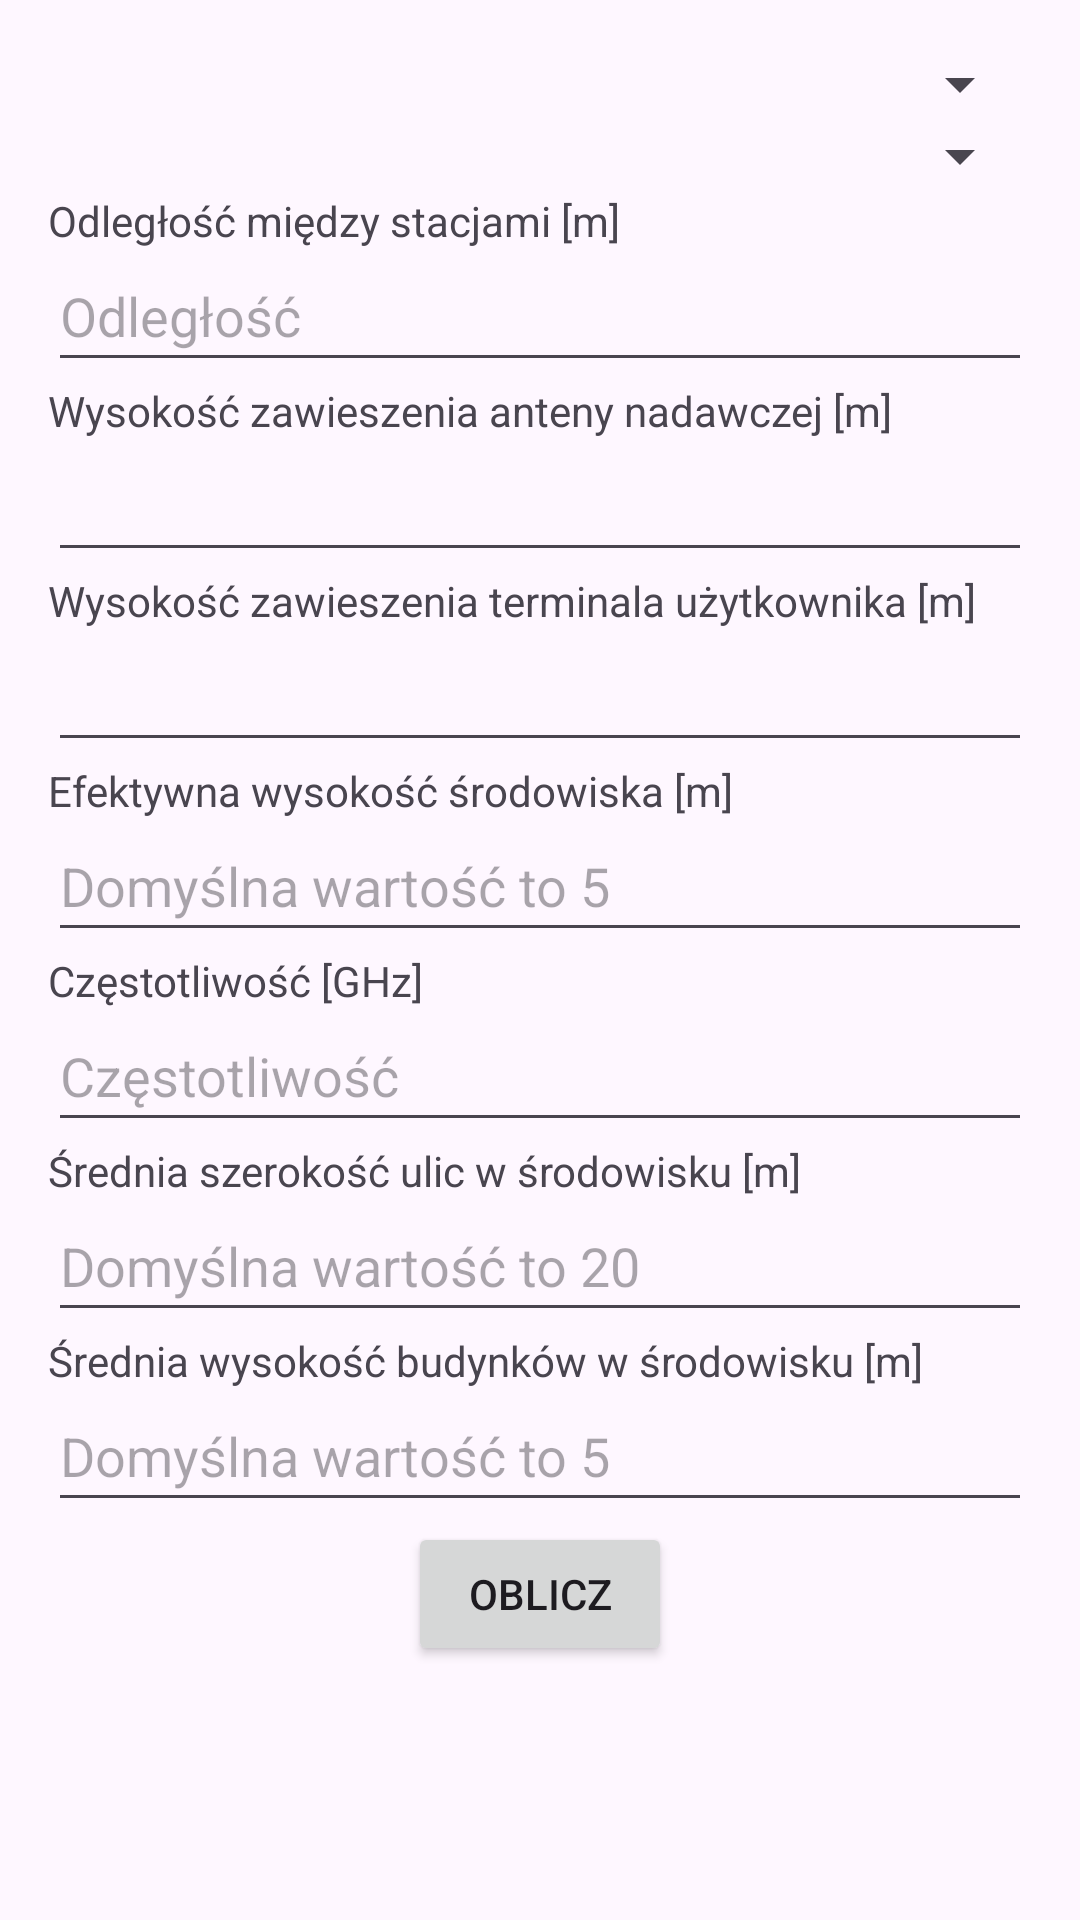

Here is an Android app screen rendered from its layout file. Give the layout XML and the strings, colors and styles it references.
<!-- AndroidManifest.xml: application theme Theme.Propagationapk -->
<!-- res/layout/activity_main.xml -->
<?xml version="1.0" encoding="utf-8"?>
<LinearLayout xmlns:android="http://schemas.android.com/apk/res/android"
    android:layout_width="match_parent"
    android:layout_height="match_parent"
    android:orientation="vertical"
    android:padding="16dp">

    <Spinner
        android:id="@+id/scenario_spinner"
        android:layout_width="match_parent"
        android:layout_height="wrap_content"
        android:paddingBottom="10dp"/>

    <Spinner
        android:id="@+id/los_nlos_spinner"
        android:layout_width="match_parent"
        android:layout_height="wrap_content"
        android:paddingBottom="10dp"/>

    <Spinner
        android:id="@+id/inf_nlos_spinner"
        android:layout_width="match_parent"
        android:layout_height="wrap_content"
        android:visibility="gone"
        android:paddingBottom="10dp"/>

    <TextView
        android:id="@+id/d2D_text"
        android:layout_width="match_parent"
        android:layout_height="wrap_content"
        android:text="Odległość między stacjami [m]" />

    <EditText
        android:id="@+id/d2D_input"
        android:layout_width="match_parent"
        android:layout_height="wrap_content"
        android:inputType="numberDecimal"
        android:hint="Odległość"
        android:paddingBottom="10dp"
        android:visibility="visible" />

    <TextView
        android:id="@+id/hBS_text"
        android:layout_width="match_parent"
        android:layout_height="wrap_content"
        android:text="Wysokość zawieszenia anteny nadawczej [m]" />

    <EditText
        android:id="@+id/hBS_input"
        android:layout_width="match_parent"
        android:layout_height="wrap_content"
        android:inputType="numberDecimal"
        android:paddingBottom="10dp"
        android:visibility="visible" />

    <TextView
        android:id="@+id/hUT_text"
        android:layout_width="match_parent"
        android:layout_height="wrap_content"
        android:text="Wysokość zawieszenia terminala użytkownika [m]" />

    <EditText
        android:id="@+id/hUT_input"
        android:layout_width="match_parent"
        android:layout_height="wrap_content"
        android:inputType="numberDecimal"
        android:paddingBottom="10dp"
        android:visibility="visible" />

    <TextView
        android:id="@+id/hE_text"
        android:layout_width="match_parent"
        android:layout_height="wrap_content"
        android:text="Efektywna wysokość środowiska [m]" />

    <EditText
        android:id="@+id/hE_input"
        android:layout_width="match_parent"
        android:layout_height="wrap_content"
        android:inputType="numberDecimal"
        android:hint="Domyślna wartość to 5"
        android:paddingBottom="10dp"
        android:visibility="visible" />

    <TextView
        android:id="@+id/freq_text"
        android:layout_width="match_parent"
        android:layout_height="wrap_content"
        android:text="Częstotliwość [GHz]" />

    <EditText
        android:id="@+id/freq_input"
        android:layout_width="match_parent"
        android:layout_height="wrap_content"
        android:inputType="numberDecimal"
        android:hint="Częstotliwość"
        android:paddingBottom="10dp"
        android:visibility="visible" />

    <TextView
        android:id="@+id/w_text"
        android:layout_width="match_parent"
        android:layout_height="wrap_content"
        android:text="Średnia szerokość ulic w środowisku [m]" />

    <EditText
        android:id="@+id/w_input"
        android:layout_width="match_parent"
        android:layout_height="wrap_content"
        android:inputType="numberDecimal"
        android:hint="Domyślna wartość to 20"
        android:paddingBottom="10dp"
        android:visibility="visible" />

    <TextView
        android:id="@+id/h_text"
        android:layout_width="match_parent"
        android:layout_height="wrap_content"
        android:text="Średnia wysokość budynków w środowisku [m]" />

    <EditText
        android:id="@+id/h_input"
        android:layout_width="match_parent"
        android:layout_height="wrap_content"
        android:inputType="numberDecimal"
        android:hint="Domyślna wartość to 5"
        android:paddingBottom="10dp"
        android:visibility="visible" />

    <Button
        android:id="@+id/calculate_button"
        android:text="Oblicz"
        android:layout_width="wrap_content"
        android:layout_height="wrap_content"
        android:layout_gravity="center"
        android:paddingBottom="10dp"/>

    <TextView
        android:id="@+id/result_text"
        android:layout_width="match_parent"
        android:layout_height="wrap_content"
        android:textSize="16sp" />
</LinearLayout>
<!-- resources referenced by this layout -->
<resources>
  <style name="Theme.Propagationapk" parent="Base.Theme.Propagationapk" />
  <style name="Base.Theme.Propagationapk" parent="Theme.Material3.DayNight.NoActionBar">
          
          
      </style>
</resources>
